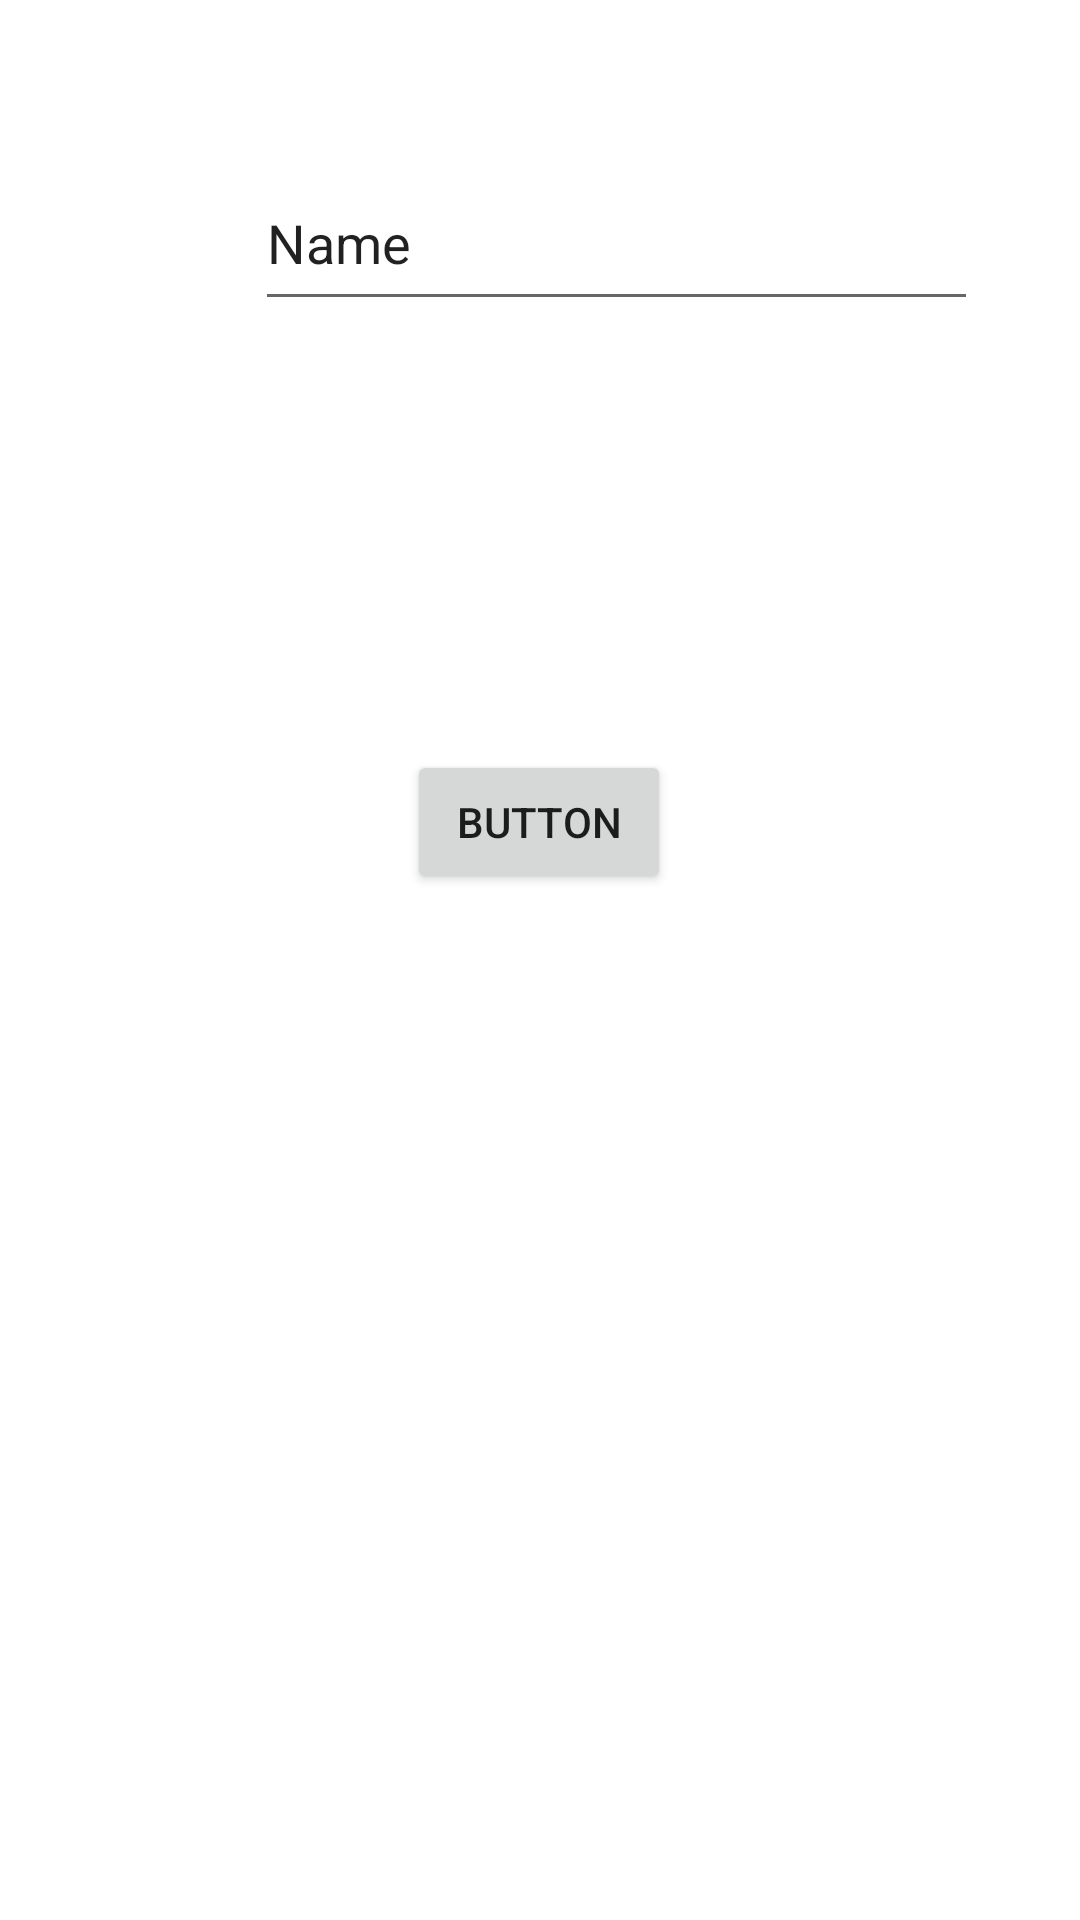

Here is an Android app screen rendered from its layout file. Give the layout XML and the strings, colors and styles it references.
<!-- AndroidManifest.xml: application theme Theme.BachelorsProject -->
<!-- res/layout/fragment_recipe_list.xml -->
<?xml version="1.0" encoding="utf-8"?>
<androidx.constraintlayout.widget.ConstraintLayout xmlns:android="http://schemas.android.com/apk/res/android"
    xmlns:app="http://schemas.android.com/apk/res-auto"
    xmlns:tools="http://schemas.android.com/tools"
    android:layout_width="match_parent"
    android:layout_height="match_parent">

    <EditText
        android:id="@+id/etForRecipe"
        android:layout_width="241dp"
        android:layout_height="55dp"
        android:layout_marginStart="85dp"
        android:layout_marginLeft="85dp"
        android:layout_marginTop="52dp"
        android:layout_marginEnd="85dp"
        android:layout_marginRight="85dp"
        android:ems="10"
        android:inputType="textPersonName"
        android:text="Name"
        app:layout_constraintEnd_toEndOf="parent"
        app:layout_constraintHorizontal_bias="0.0"
        app:layout_constraintStart_toStartOf="parent"
        app:layout_constraintTop_toTopOf="parent" />

    <ImageView
        android:id="@+id/ivOfRecipe"
        android:layout_width="216dp"
        android:layout_height="216dp"
        android:layout_marginStart="98dp"
        android:layout_marginLeft="98dp"
        android:layout_marginTop="372dp"
        android:layout_marginEnd="97dp"
        android:layout_marginRight="97dp"
        app:layout_constraintEnd_toEndOf="parent"
        app:layout_constraintHorizontal_bias="1.0"
        app:layout_constraintStart_toStartOf="parent"
        app:layout_constraintTop_toBottomOf="@+id/etForRecipe"
        tools:srcCompat="@tools:sample/avatars" />


    <Button
        android:id="@+id/btnClick"
        android:layout_width="wrap_content"
        android:layout_height="wrap_content"
        android:layout_marginStart="158dp"
        android:layout_marginLeft="158dp"
        android:layout_marginTop="143dp"
        android:layout_marginEnd="159dp"
        android:layout_marginRight="159dp"
        android:layout_marginBottom="181dp"
        android:text="Button"
        app:layout_constraintBottom_toTopOf="@+id/ivOfRecipe"
        app:layout_constraintEnd_toEndOf="parent"
        app:layout_constraintStart_toStartOf="parent"
        app:layout_constraintTop_toBottomOf="@+id/etForRecipe" />
</androidx.constraintlayout.widget.ConstraintLayout>
<!-- resources referenced by this layout -->
<resources>
  <style name="Theme.BachelorsProject" parent="Theme.MaterialComponents.DayNight.DarkActionBar">
          
          <item name="colorPrimary">@color/purple_500</item>
          <item name="colorPrimaryVariant">@color/purple_700</item>
          <item name="colorOnPrimary">@color/white</item>
          
          <item name="colorSecondary">@color/teal_200</item>
          <item name="colorSecondaryVariant">@color/teal_700</item>
          <item name="colorOnSecondary">@color/black</item>
          
          <item name="android:statusBarColor" tools:targetApi="l">?attr/colorPrimaryVariant</item>
          
      </style>
  <!-- not gathered from this repository: default colours our renderer supplied (Android Studio template values) -->
  <color name="purple_500">#FF6200EE</color>
  <color name="purple_700">#FF3700B3</color>
  <color name="teal_200">#FF03DAC5</color>
  <color name="teal_700">#FF018786</color>
  <color name="black">#FF000000</color>
  <color name="white">#FFFFFFFF</color>
</resources>
